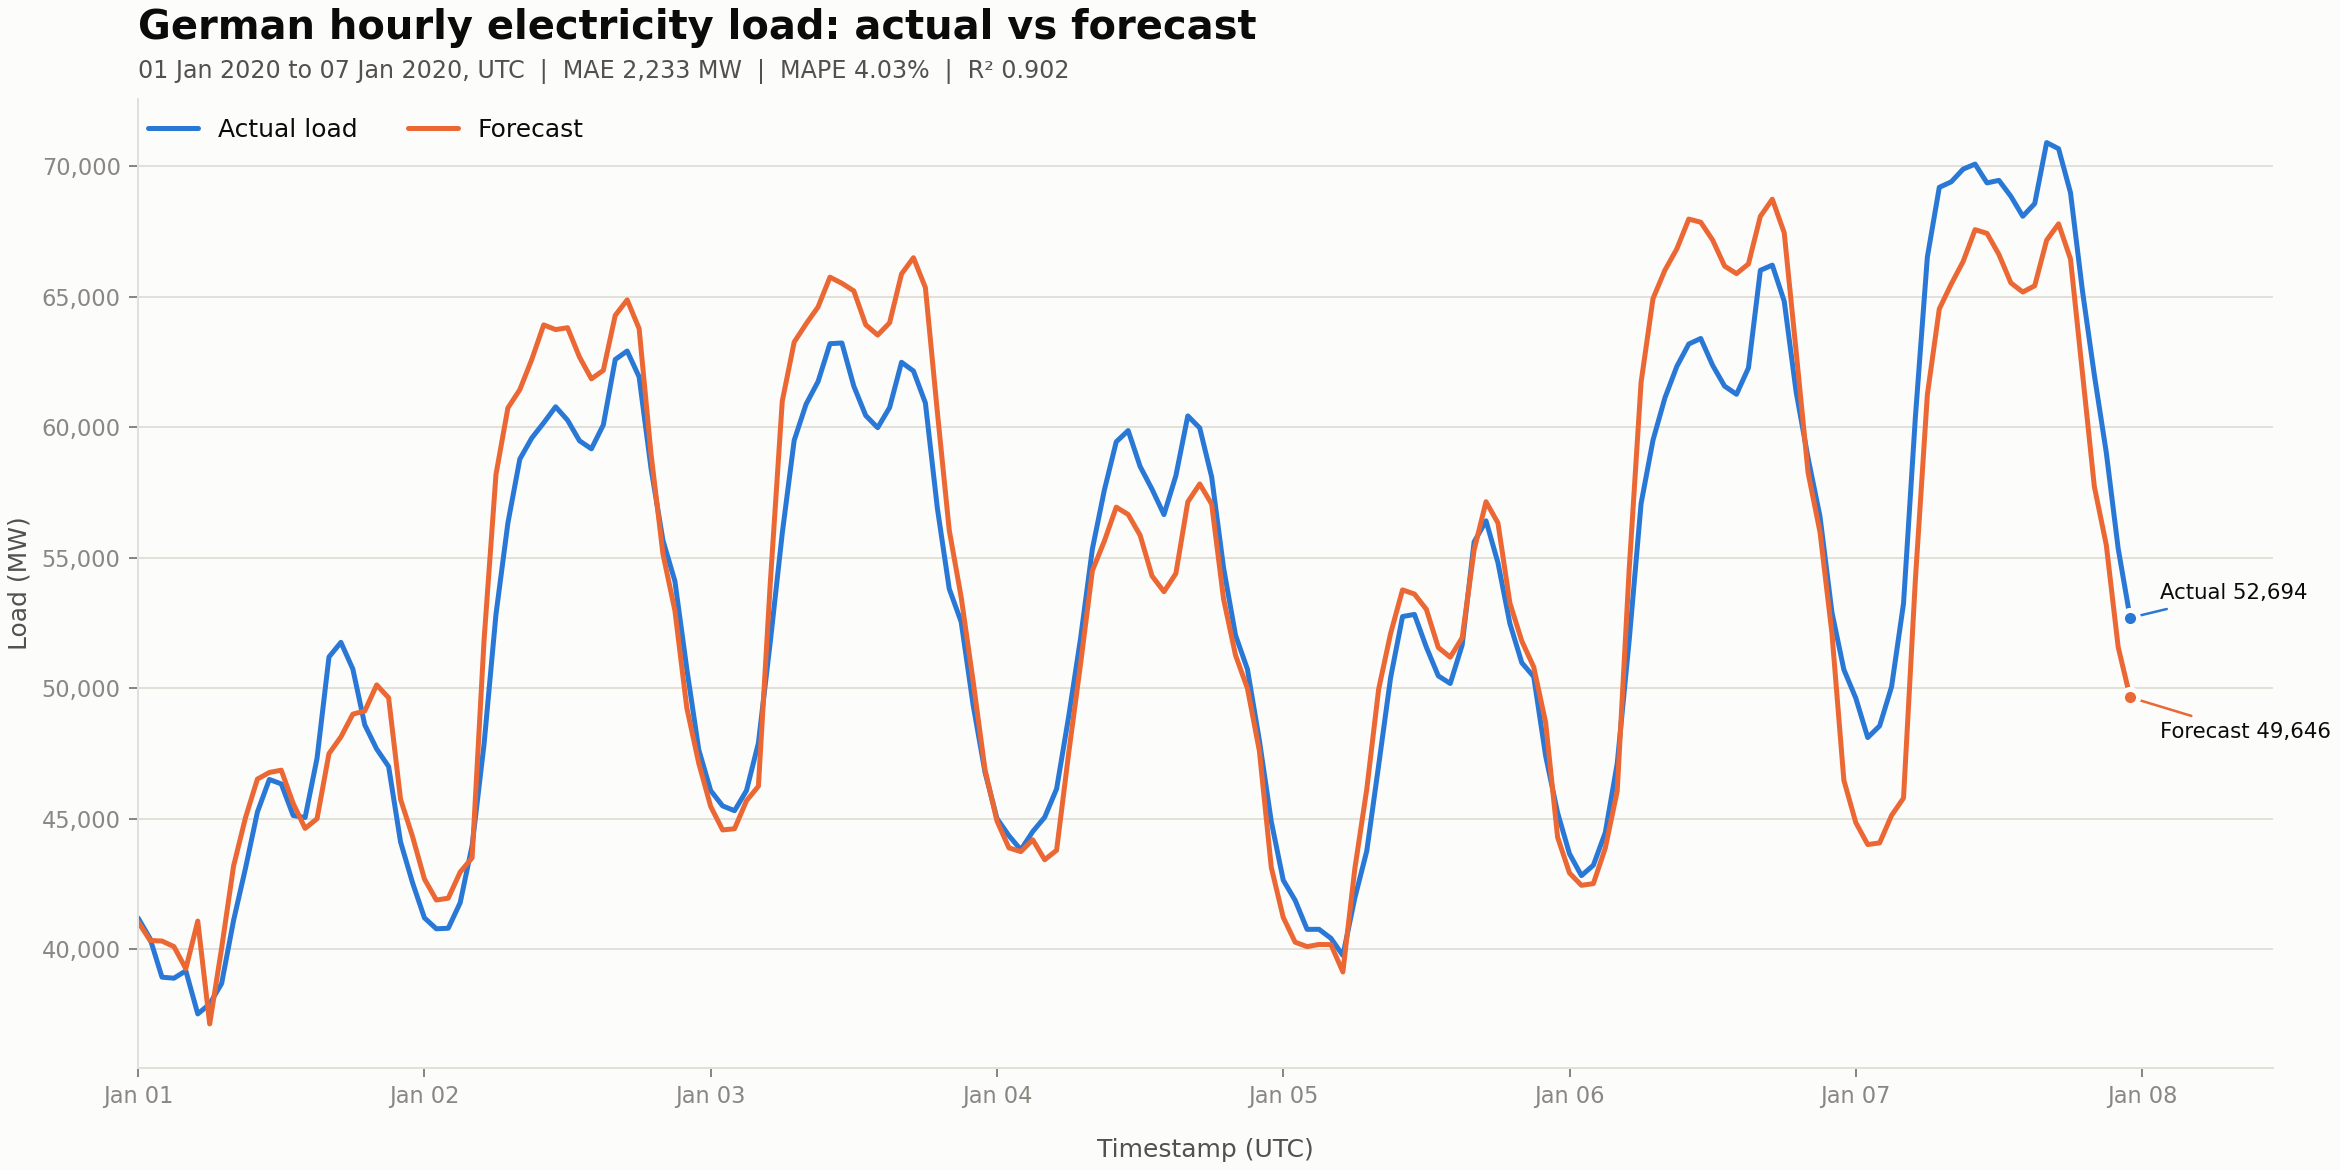

Data behind this chart, as committed beside it:
utc_timestamp, actual_load_mw, forecast_load_mw, error_mw, absolute_percentage_error
2020-01-01 00:00:00+00:00, 41187, 41042, -144.6, 0.351
2020-01-01 01:00:00+00:00, 40398, 40325, -72.53, 0.180
2020-01-01 02:00:00+00:00, 38919, 40304, 1385, 3.558
2020-01-01 03:00:00+00:00, 38879, 40092, 1213, 3.120
2020-01-01 04:00:00+00:00, 39162, 39242, 80.48, 0.206
2020-01-01 05:00:00+00:00, 37510, 41070, 3560, 9.492
2020-01-01 06:00:00+00:00, 37892, 37126, -765.7, 2.021
2020-01-01 07:00:00+00:00, 38677, 40032, 1355, 3.504
2020-01-01 08:00:00+00:00, 41091, 43176, 2085, 5.075
2020-01-01 09:00:00+00:00, 43094, 45032, 1938, 4.497
2020-01-01 10:00:00+00:00, 45249, 46513, 1264, 2.793
2020-01-01 11:00:00+00:00, 46498, 46767, 268.6, 0.578
2020-01-01 12:00:00+00:00, 46328, 46854, 525.9, 1.135
2020-01-01 13:00:00+00:00, 45115, 45576, 460.8, 1.021
2020-01-01 14:00:00+00:00, 45039, 44623, -416.3, 0.924
2020-01-01 15:00:00+00:00, 47313, 44994, -2319, 4.902
2020-01-01 16:00:00+00:00, 51194, 47488, -3706, 7.238
2020-01-01 17:00:00+00:00, 51755, 48130, -3625, 7.004
2020-01-01 18:00:00+00:00, 50732, 49002, -1730, 3.409
2020-01-01 19:00:00+00:00, 48591, 49124, 532.8, 1.096
2020-01-01 20:00:00+00:00, 47664, 50124, 2460, 5.161
2020-01-01 21:00:00+00:00, 46994, 49629, 2635, 5.608
2020-01-01 22:00:00+00:00, 44105, 45740, 1635, 3.708
2020-01-01 23:00:00+00:00, 42547, 44320, 1773, 4.166
2020-01-02 00:00:00+00:00, 41194, 42684, 1490, 3.616
2020-01-02 01:00:00+00:00, 40773, 41876, 1103, 2.705
2020-01-02 02:00:00+00:00, 40795, 41946, 1151, 2.823
2020-01-02 03:00:00+00:00, 41774, 42947, 1173, 2.808
2020-01-02 04:00:00+00:00, 43961, 43497, -464.2, 1.056
2020-01-02 05:00:00+00:00, 47850, 51835, 3985, 8.327
2020-01-02 06:00:00+00:00, 52828, 58190, 5362, 10.15
2020-01-02 07:00:00+00:00, 56329, 60742, 4413, 7.834
2020-01-02 08:00:00+00:00, 58780, 61443, 2663, 4.531
2020-01-02 09:00:00+00:00, 59588, 62598, 3010, 5.052
2020-01-02 10:00:00+00:00, 60169, 63924, 3755, 6.241
2020-01-02 11:00:00+00:00, 60786, 63744, 2958, 4.866
2020-01-02 12:00:00+00:00, 60272, 63817, 3545, 5.881
2020-01-02 13:00:00+00:00, 59483, 62694, 3211, 5.398
2020-01-02 14:00:00+00:00, 59173, 61857, 2684, 4.535
2020-01-02 15:00:00+00:00, 60091, 62182, 2091, 3.480
2020-01-02 16:00:00+00:00, 62599, 64290, 1691, 2.701
2020-01-02 17:00:00+00:00, 62923, 64883, 1960, 3.116
2020-01-02 18:00:00+00:00, 61932, 63781, 1849, 2.986
2020-01-02 19:00:00+00:00, 58422, 58972, 550.4, 0.942
2020-01-02 20:00:00+00:00, 55661, 55137, -523.6, 0.941
2020-01-02 21:00:00+00:00, 54103, 52973, -1130, 2.088
2020-01-02 22:00:00+00:00, 50732, 49240, -1492, 2.942
2020-01-02 23:00:00+00:00, 47641, 47120, -520.6, 1.093
2020-01-03 00:00:00+00:00, 46071, 45464, -607.4, 1.318
2020-01-03 01:00:00+00:00, 45485, 44564, -920.9, 2.025
2020-01-03 02:00:00+00:00, 45301, 44608, -692.6, 1.529
2020-01-03 03:00:00+00:00, 46070, 45682, -388.4, 0.843
2020-01-03 04:00:00+00:00, 47894, 46240, -1654, 3.454
2020-01-03 05:00:00+00:00, 51787, 54057, 2270, 4.384
2020-01-03 06:00:00+00:00, 55935, 60998, 5063, 9.051
2020-01-03 07:00:00+00:00, 59496, 63264, 3768, 6.333
2020-01-03 08:00:00+00:00, 60888, 63965, 3077, 5.054
2020-01-03 09:00:00+00:00, 61751, 64611, 2860, 4.631
2020-01-03 10:00:00+00:00, 63204, 65754, 2550, 4.034
2020-01-03 11:00:00+00:00, 63230, 65519, 2289, 3.621
... 108 more rows
